Run: headless pygame with SDL's dummy video driver; simulated clock (each Clock.tick advances the game by its frame time, no real sleeping); random seed 0; keys injected as events and as key.get_pressed() state; mouse plan: one left click at the window centre at the start of phase 2, then a move to the lower-right quarter at the start of phase 3.
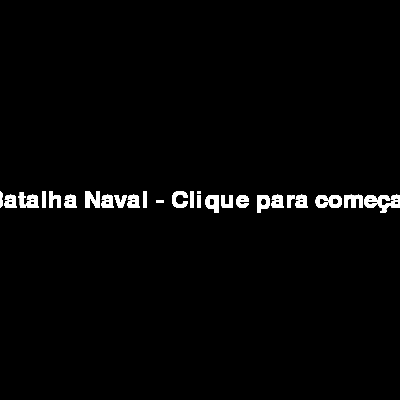
Frame 1 of 4 · flips 1–60 · no input
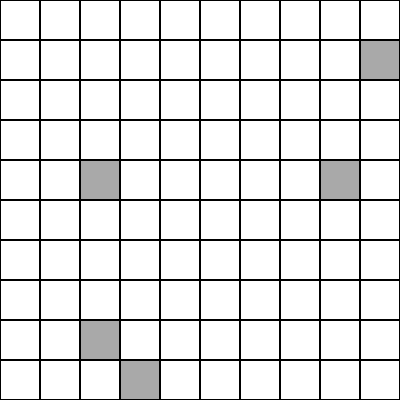
Frame 2 of 4 · flips 61–180 · clicked the window centre · tapped SPACE, RETURN · held RIGHT (→), D
Frame 3 of 4 · flips 181–300 · moved the mouse to the lower-right quarter · held DOWN (↓), S · screen unchanged from frame 2, image omitted
Frame 4 of 4 · flips 301–420 · held LEFT (←), A, UP (↑), W · screen unchanged from frame 3, image omitted

The pygame program that drew these frames:

import pygame
import sys
import random

# Inicialização do Pygame
pygame.init()

# Configurações do jogo
WIDTH, HEIGHT = 400, 400
GRID_SIZE = 10
CELL_SIZE = WIDTH // GRID_SIZE
MAX_SHIPS = 5
MAX_ATTEMPTS = 5  # Número máximo de cliques permitidos

# Cores
WHITE = (255, 255, 255)
BLACK = (0, 0, 0)
GRAY = (169, 169, 169)
GREEN = (0, 255, 0)
RED = (255, 0, 0)

# Estado do jogo
state = "welcome"  # Pode ser "welcome", "game", "victory", ou "defeat"

# Criação da tela
screen = pygame.display.set_mode((WIDTH, HEIGHT))
pygame.display.set_caption("Batalha Naval")

# Criação do tabuleiro
board = [[0] * GRID_SIZE for _ in range(GRID_SIZE)]

# Número de navios no tabuleiro
ship_count = 0

# Número de tentativas na rodada
attempts = 0

# Cliques permitidos
allowed_clicks = MAX_ATTEMPTS

# Função para desenhar o tabuleiro
def draw_board():
    for row in range(GRID_SIZE):
        for col in range(GRID_SIZE):
            color = WHITE if board[row][col] == 0 else GRAY
            pygame.draw.rect(screen, color, (col * CELL_SIZE, row * CELL_SIZE, CELL_SIZE, CELL_SIZE))
            pygame.draw.rect(screen, BLACK, (col * CELL_SIZE, row * CELL_SIZE, CELL_SIZE, CELL_SIZE), 1)

# Função para posicionar os navios aleatoriamente
def place_ships():
    global ship_count
    while ship_count < MAX_SHIPS:
        row = random.randint(0, GRID_SIZE - 1)
        col = random.randint(0, GRID_SIZE - 1)
        if board[row][col] == 0:
            board[row][col] = 1
            ship_count += 1

# Função para converter as coordenadas do mouse para as coordenadas do tabuleiro
def get_clicked_pos(pos):
    col = pos[0] // CELL_SIZE
    row = pos[1] // CELL_SIZE
    return row, col

# Função para processar os cliques do mouse
def process_click(row, col):
    global state, ship_count, attempts, allowed_clicks
    if board[row][col] == 1:
        print("Você acertou um navio!")
        board[row][col] = 2  # Marca o local do navio como atingido
        ship_count -= 1
        if ship_count == 0:
            state = "victory"
    else:
        print("Você errou!")
        attempts += 1
        allowed_clicks -= 1
        if attempts >= 1:  # Agora, a derrota ocorre após um clique incorreto
            state = "defeat"
            
# Função para mostrar a tela de boas-vindas
def show_welcome_screen():
    font = pygame.font.Font(None, 36)
    text = font.render("Batalha Naval - Clique para começar", True, WHITE)
    text_rect = text.get_rect(center=(WIDTH // 2, HEIGHT // 2))
    screen.blit(text, text_rect)
    pygame.display.flip()

# Função para mostrar a tela de vitória
def show_victory_screen():
    font = pygame.font.Font(None, 36)
    text = font.render("Você venceu! Clique para continuar.", True, GREEN)
    text_rect = text.get_rect(center=(WIDTH // 2, HEIGHT // 2 - 30))
    screen.blit(text, text_rect)
    pygame.display.flip()
    
# Função para mostrar a tela de derrota
def show_defeat_screen():
    font = pygame.font.Font(None, 36)
    text = font.render("Você perdeu! Clique para reiniciar.", True, RED)
    text_rect = text.get_rect(center=(WIDTH // 2, HEIGHT // 2 - 30))
    screen.blit(text, text_rect)
    pygame.display.flip()
    
# Função para reiniciar o jogo
def reset_game():
    global board, state, ship_count, attempts, allowed_clicks
    board = [[0] * GRID_SIZE for _ in range(GRID_SIZE)]
    ship_count = 0
    attempts = 0
    allowed_clicks = MAX_ATTEMPTS
    place_ships()
    state = "game"

# Função principal do jogo
def main():
    global state
    place_ships()

    show_ships_timer = pygame.time.get_ticks() + 1000  # Timer para controlar a exibição dos navios por 1 segundo
    hide_ships = False  # Flag para indicar se os navios devem ser escondidos

    while True:
        for event in pygame.event.get():
            if event.type == pygame.QUIT:
                pygame.quit()
                sys.exit()
            elif event.type == pygame.KEYDOWN and event.key == pygame.K_ESCAPE:
                pygame.quit()
                sys.exit()
            elif event.type == pygame.MOUSEBUTTONDOWN and event.button == 1:
                mouse_pos = pygame.mouse.get_pos()
                row, col = get_clicked_pos(mouse_pos)

                if state == "welcome":
                    # Transição da tela de boas-vindas para o jogo
                    reset_game()
                    state = "game"
                elif state == "game":
                    # Processamento de cliques durante o jogo
                    if 0 <= row < GRID_SIZE and 0 <= col < GRID_SIZE:
                        process_click(row, col)
                elif state == "victory" or state == "defeat":
                    # Se estiver nas telas de vitória ou derrota, reinicia o jogo ao clicar
                    reset_game()
                    state = "game"

        if state == "welcome":
            show_welcome_screen()
        elif state == "game":
            screen.fill(BLACK)
            # Verifica se é hora de esconder os navios
            if pygame.time.get_ticks() >= show_ships_timer and not hide_ships:
                # Tornar os navios brancos
                for i in range(GRID_SIZE):
                    for j in range(GRID_SIZE):
                        if board[i][j] == 1:
                            board[i][j] = 3  # Usando 3 para representar os navios brancos
                hide_ships = True
            draw_board()
            pygame.display.flip()
        elif state == "victory":
            show_victory_screen()
        elif state == "defeat":
            show_defeat_screen()

if __name__ == "__main__":
    main()
